Photos from the image-classification dataset "cardiac" in the GitHub repository praveenhongal08/datasetscardiac. Its 8 classes are: angiography abnormal, angiography normal, CT scan abnormal, CT scan normal, ECG abnormal, ECG normal, MRI abnormal, MRI normal.

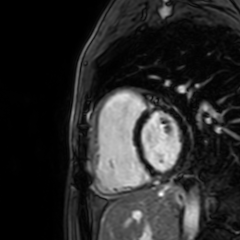
Label: MRI abnormal

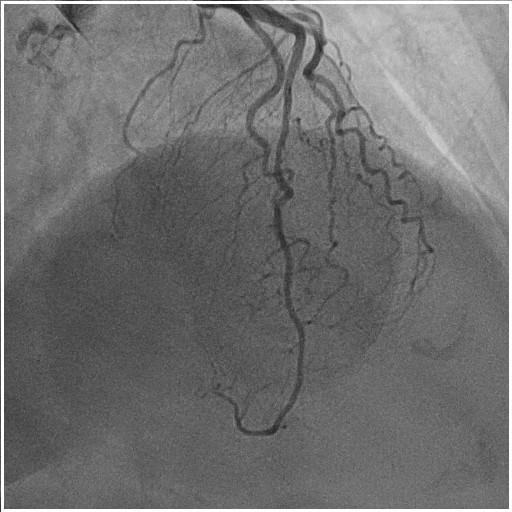
Label: angiography normal

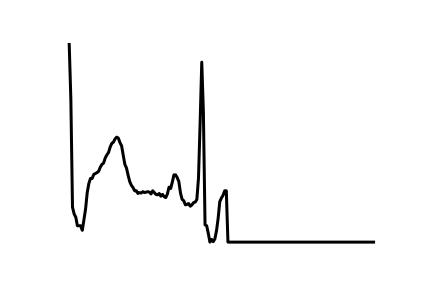
Label: ECG normal

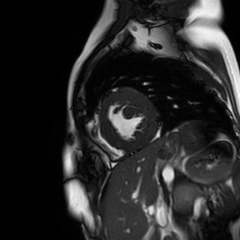
Label: MRI normal

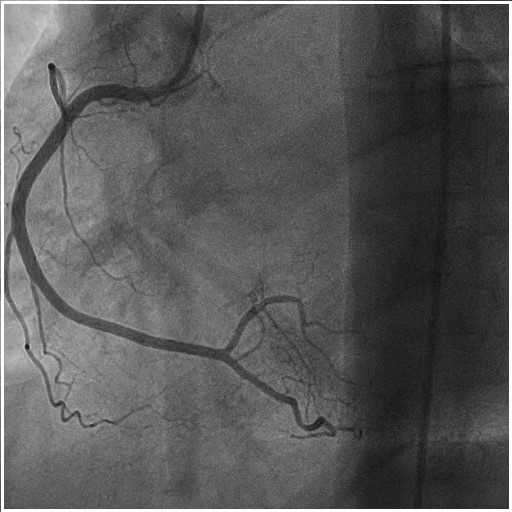
Label: angiography abnormal

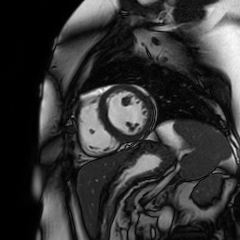
Label: MRI normal
